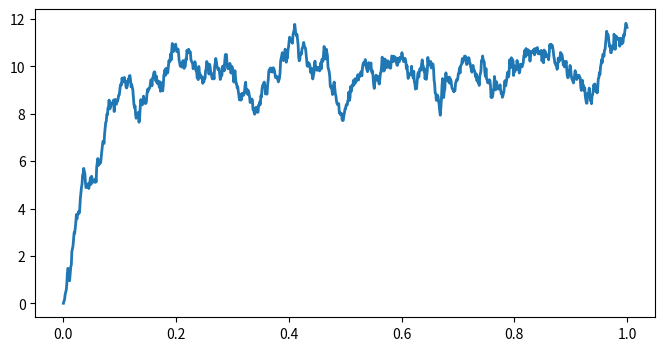

Write the Python code that produced this figure.
import matplotlib
import numpy as np
import matplotlib.pyplot as plt
import math

#testing stochastic differential equation modeling
sigma = 1.
mu = 10.
tau = 0.05

initRho = 1
initPhi = 0
k = 1

dt = 0.001 #time step
T = 1.0 #total time
n = int(T / dt) #number of steps
t = np.linspace(0, T, n) #vector of times

sigma_bis = sigma * np.sqrt(2.0 / tau) #constant from online forum
sqrtdt = np.sqrt(dt) #constant from online forum

rho = -math.sin(initPhi)
phi = (k * math.cos(initPhi)) / (1 + k * initRho)

x = np.zeros(n)

#Euler-Maruyama method
for i in range (n-1):
    x[i + 1] = x[i] + dt * (-(x[i] - mu) / tau) + \
        sigma_bis * (sqrtdt * np.random.randn())

#plotting simulation
fig, ax = plt.subplots(1, 1, figsize=(8,4))
ax.plot(t, x, lw=2)
plt.show()

# ntrials = 10000
# X = np.zeros(ntrials)

# bins = np.linspace(-2., 14., 100)
# fig, ax = plt.subplots(1, 1, figsize=(8, 4))
# for i in range(n):
#     X += dt * (-(X - mu) / tau) + \
#         sigma_bis * sqrtdt * np.random.randn(ntrials)
#     if i in (5, 50, 900):
#         hist, _ = np.histogram(X, bins=bins)
#         ax.plot((bins[1:] + bins[:-1]) / 2, hist,
#                 {5: '-', 50: '.', 900: '-.', }[i],
#                 label=f"t={i * dt:.2f}")
#     ax.legend()
# plt.show()
